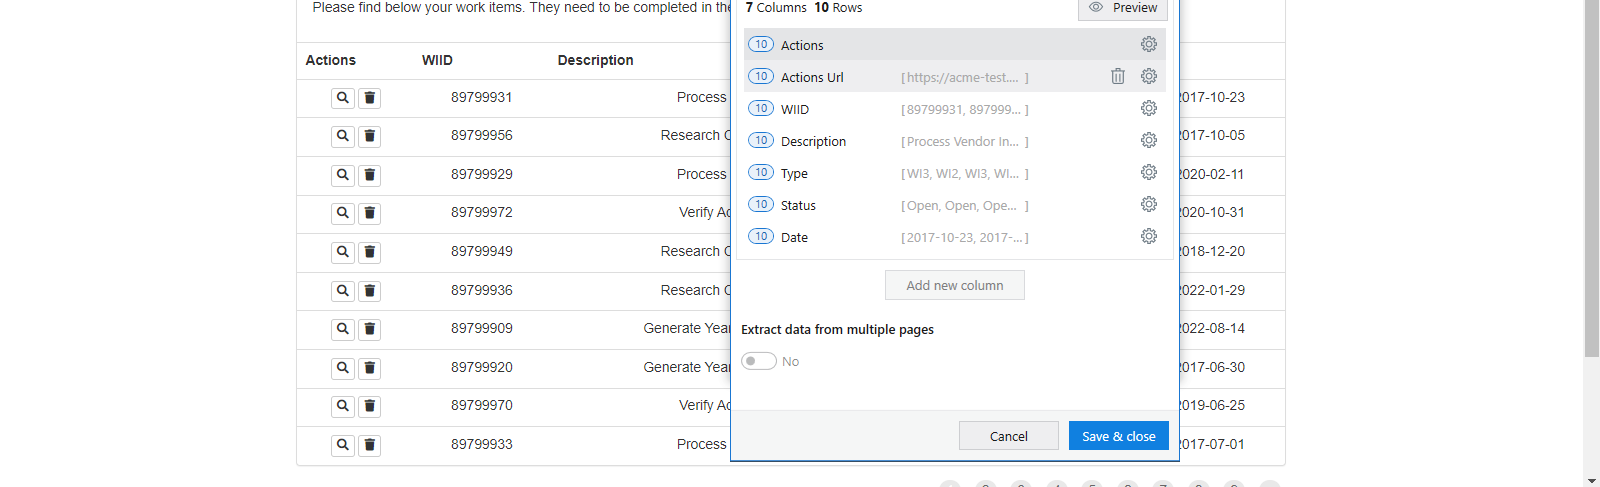
Task: Robotic Enterprise Framework
Workflow: System1 - ExtractWIsTable

Step 1: get-text from the table in window 'ACME System 1 - Work Items' (chrome.exe)
